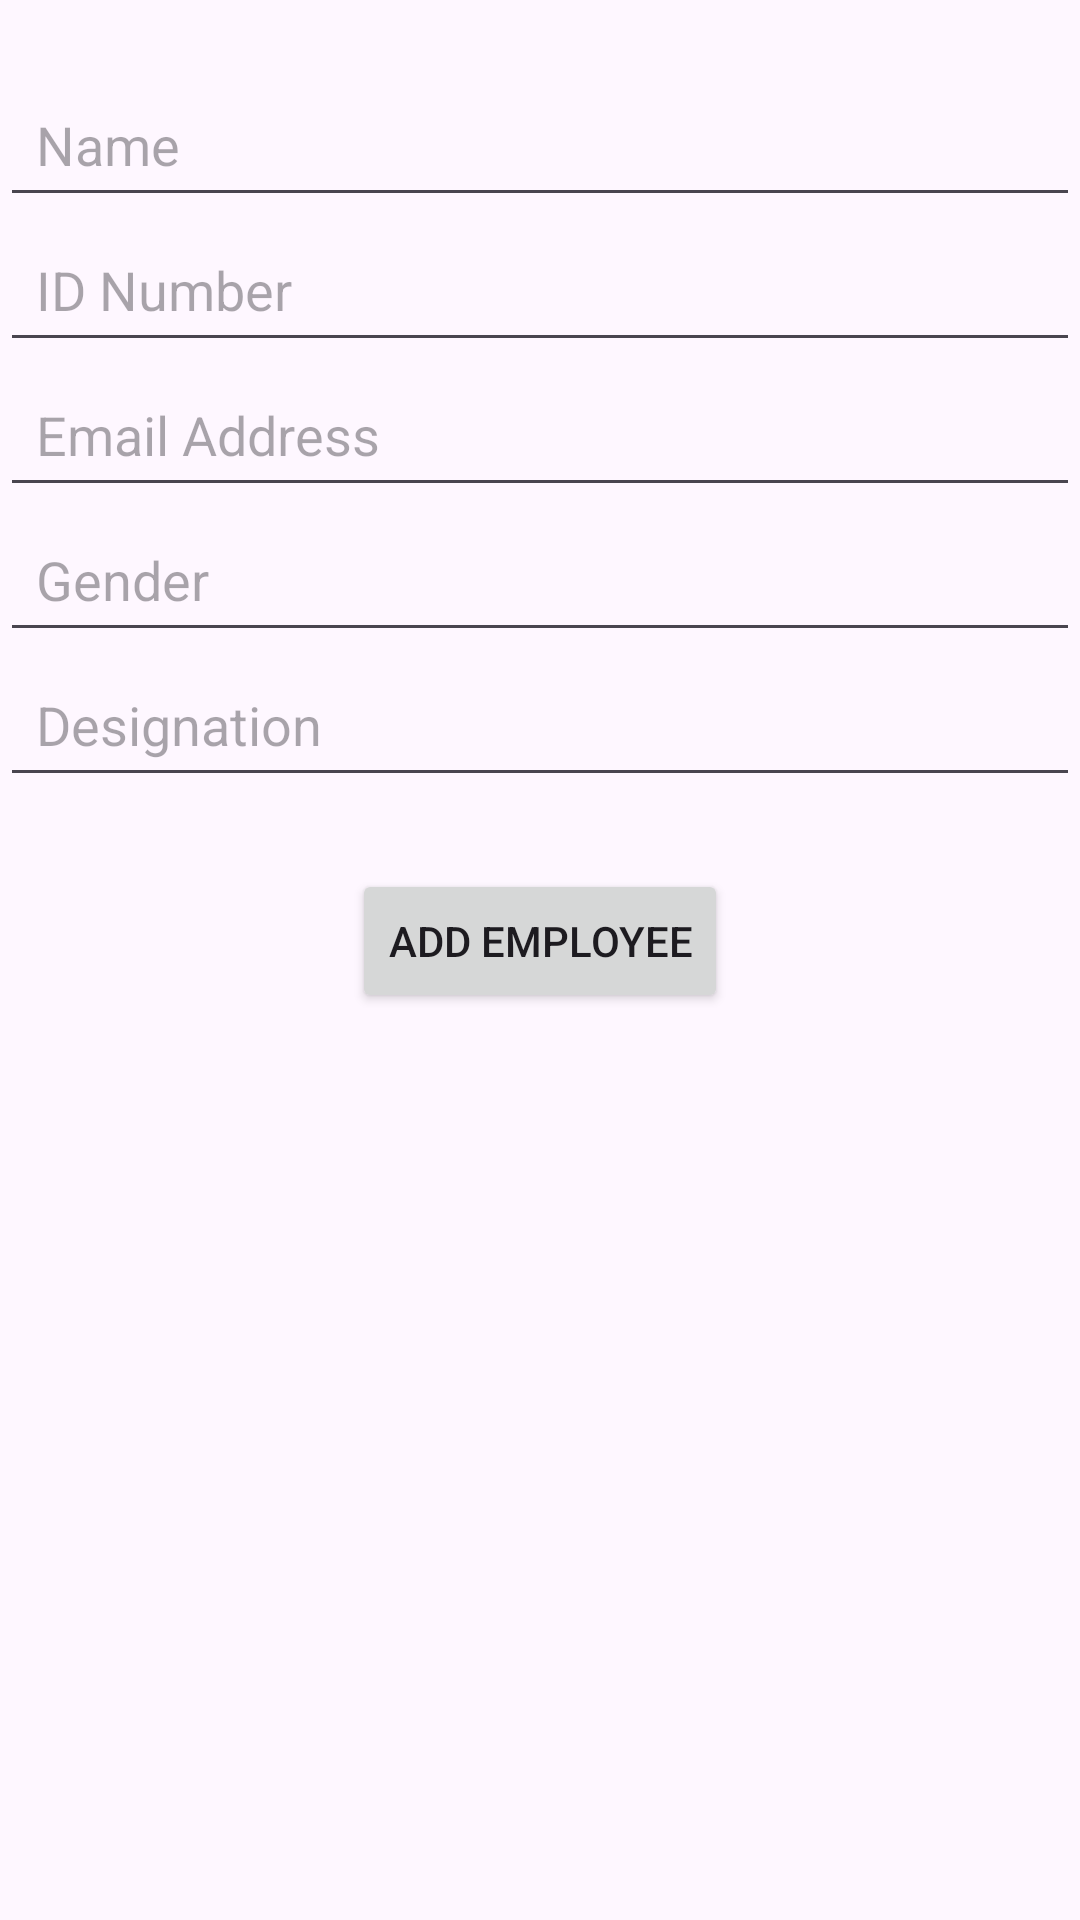

Layout XML and referenced resources for this Android screen:
<!-- AndroidManifest.xml: application theme Theme.KISUMULAWCOURTLEAVESYSTEM -->
<!-- res/layout/activity_add_employee.xml -->
<?xml version="1.0" encoding="utf-8"?>
<RelativeLayout xmlns:android="http://schemas.android.com/apk/res/android"
    xmlns:tools="http://schemas.android.com/tools"
    android:layout_width="match_parent"
    android:layout_height="match_parent"
    tools:context=".AddEmployeeActivity">

    <EditText
        android:id="@+id/nameEditText"
        android:layout_width="match_parent"
        android:layout_height="wrap_content"
        android:hint="Name"
        android:layout_marginTop="24dp"
        android:padding="12dp"/>

    <EditText
        android:id="@+id/idNumberEditText"
        android:layout_width="match_parent"
        android:layout_height="wrap_content"
        android:hint="ID Number"
        android:layout_below="@id/nameEditText"
        android:padding="12dp"/>

    <EditText
        android:id="@+id/emailEditText"
        android:layout_width="match_parent"
        android:layout_height="wrap_content"
        android:hint="Email Address"
        android:layout_below="@id/idNumberEditText"
        android:inputType="textEmailAddress"
        android:padding="12dp"/>

    <EditText
        android:id="@+id/genderEditText"
        android:layout_width="match_parent"
        android:layout_height="wrap_content"
        android:hint="Gender"
        android:layout_below="@id/emailEditText"
        android:padding="12dp"/>

    <EditText
        android:id="@+id/designationEditText"
        android:layout_width="match_parent"
        android:layout_height="wrap_content"
        android:hint="Designation"
        android:layout_below="@id/genderEditText"
        android:padding="12dp"/>

    <Button
        android:id="@+id/addButton"
        android:layout_width="wrap_content"
        android:layout_height="wrap_content"
        android:text="Add Employee"
        android:layout_below="@id/designationEditText"
        android:layout_centerHorizontal="true"
        android:layout_marginTop="24dp"/>

</RelativeLayout>
<!-- resources referenced by this layout -->
<resources>
  <style name="Theme.KISUMULAWCOURTLEAVESYSTEM" parent="Base.Theme.KISUMULAWCOURTLEAVESYSTEM" />
  <style name="Base.Theme.KISUMULAWCOURTLEAVESYSTEM" parent="Theme.Material3.DayNight.NoActionBar">
          
          
      </style>
</resources>
